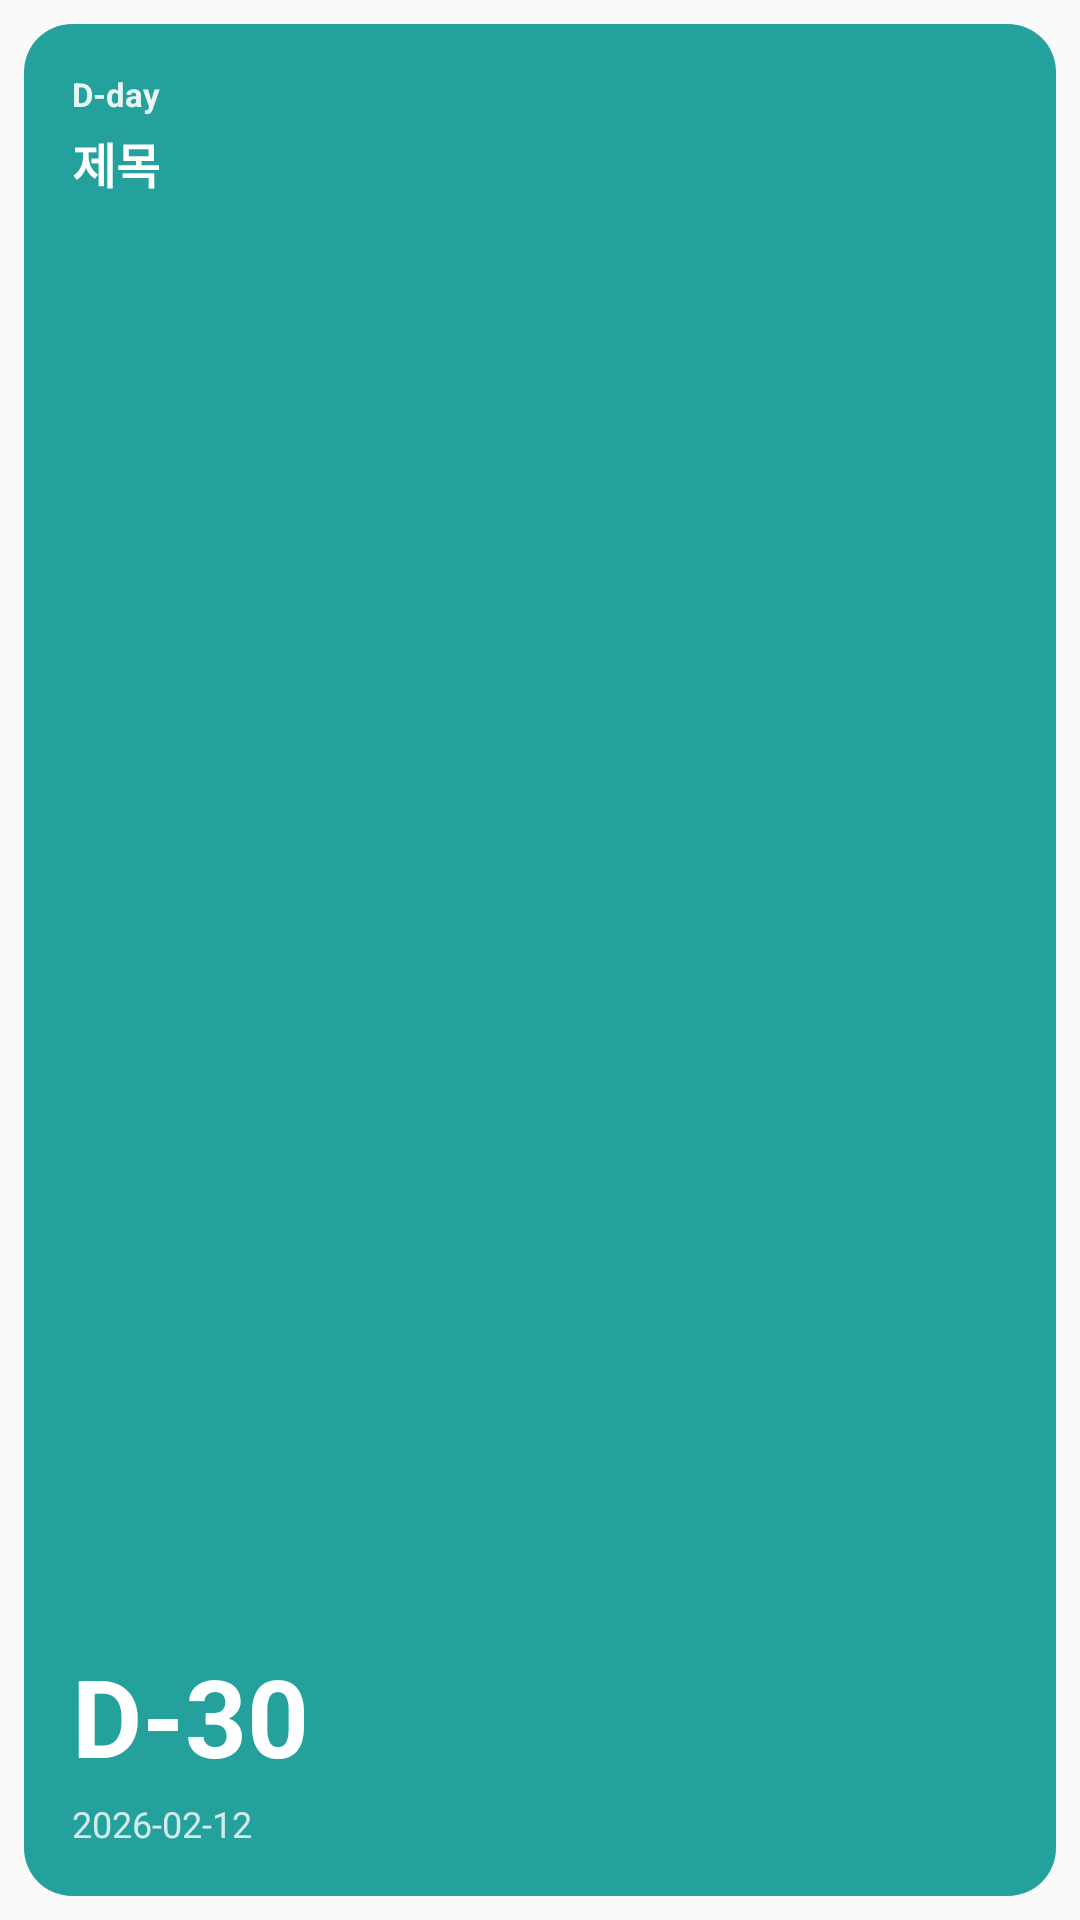

Reconstruct the res/layout file that produces this screen, plus the resources it refers to.
<!-- AndroidManifest.xml: application theme Theme.DdayApp -->
<!-- res/layout/widget_dday_style1.xml -->
<?xml version="1.0" encoding="utf-8"?>
<FrameLayout xmlns:android="http://schemas.android.com/apk/res/android"
    android:id="@+id/widget_container"
    android:layout_width="match_parent"
    android:layout_height="match_parent"
    android:padding="8dp">

    <RelativeLayout
        android:id="@+id/widget_background"
        android:layout_width="match_parent"
        android:layout_height="match_parent"
        android:background="@drawable/widget_background_style1"
        android:padding="16dp">

        <TextView
            android:id="@+id/widget_label"
            android:layout_width="wrap_content"
            android:layout_height="wrap_content"
            android:layout_alignParentTop="true"
            android:layout_alignParentStart="true"
            android:text="D-day"
            android:textColor="#FFFFFF"
            android:textSize="11sp"
            android:textStyle="bold"
            android:alpha="0.9" />

        <TextView
            android:id="@+id/widget_title"
            android:layout_width="match_parent"
            android:layout_height="wrap_content"
            android:layout_below="@id/widget_label"
            android:layout_marginTop="4dp"
            android:text="제목"
            android:textColor="#FFFFFF"
            android:textSize="16sp"
            android:textStyle="bold"
            android:maxLines="2"
            android:ellipsize="end" />

        <TextView
            android:id="@+id/widget_dday"
            android:layout_width="wrap_content"
            android:layout_height="wrap_content"
            android:layout_alignParentBottom="true"
            android:layout_alignParentStart="true"
            android:layout_marginBottom="20dp"
            android:text="D-30"
            android:textColor="#FFFFFF"
            android:textSize="36sp"
            android:textStyle="bold" />

        <TextView
            android:id="@+id/widget_date"
            android:layout_width="wrap_content"
            android:layout_height="wrap_content"
            android:layout_alignParentBottom="true"
            android:layout_alignParentStart="true"
            android:text="2026-02-12"
            android:textColor="#FFFFFF"
            android:textSize="12sp"
            android:alpha="0.8" />

    </RelativeLayout>

</FrameLayout>
<!-- resources referenced by this layout -->
<resources>
  <!-- drawable widget_background_style1 (drawable) -->
  <?xml version="1.0" encoding="utf-8"?>
  <shape xmlns:android="http://schemas.android.com/apk/res/android"
      android:shape="rectangle">
      <solid android:color="#24a19c" />
      <corners android:radius="16dp" />
  </shape>
  <style name="Theme.DdayApp" parent="android:Theme.Material.Light.NoActionBar">
          <item name="android:statusBarColor">@color/dday_teal</item>
      </style>
  <color name="dday_teal">#FF24a19c</color>
</resources>
